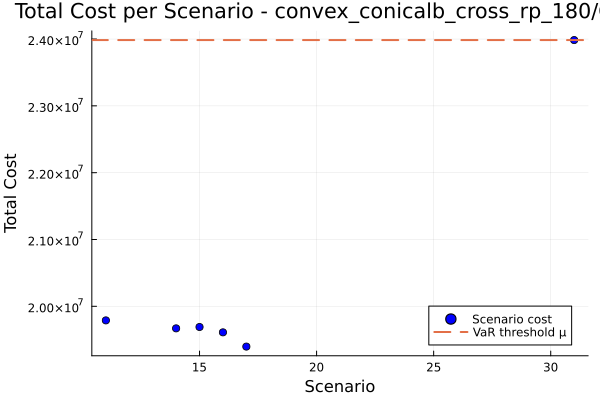

Values plotted in this chart, from the file beside it:
id, scenario, probability, solution, total_cost
1, 11, 0.02, , 1.978884505894159e7
2, 14, 0.02, , 1.966959627016942e7
3, 15, 0.02, , 1.968997796614247e7
4, 16, 0.02, , 1.960992893254221e7
5, 17, 0.02, , 1.93966169574411e7
6, 31, 0.9, , 2.3984833597891625e7
